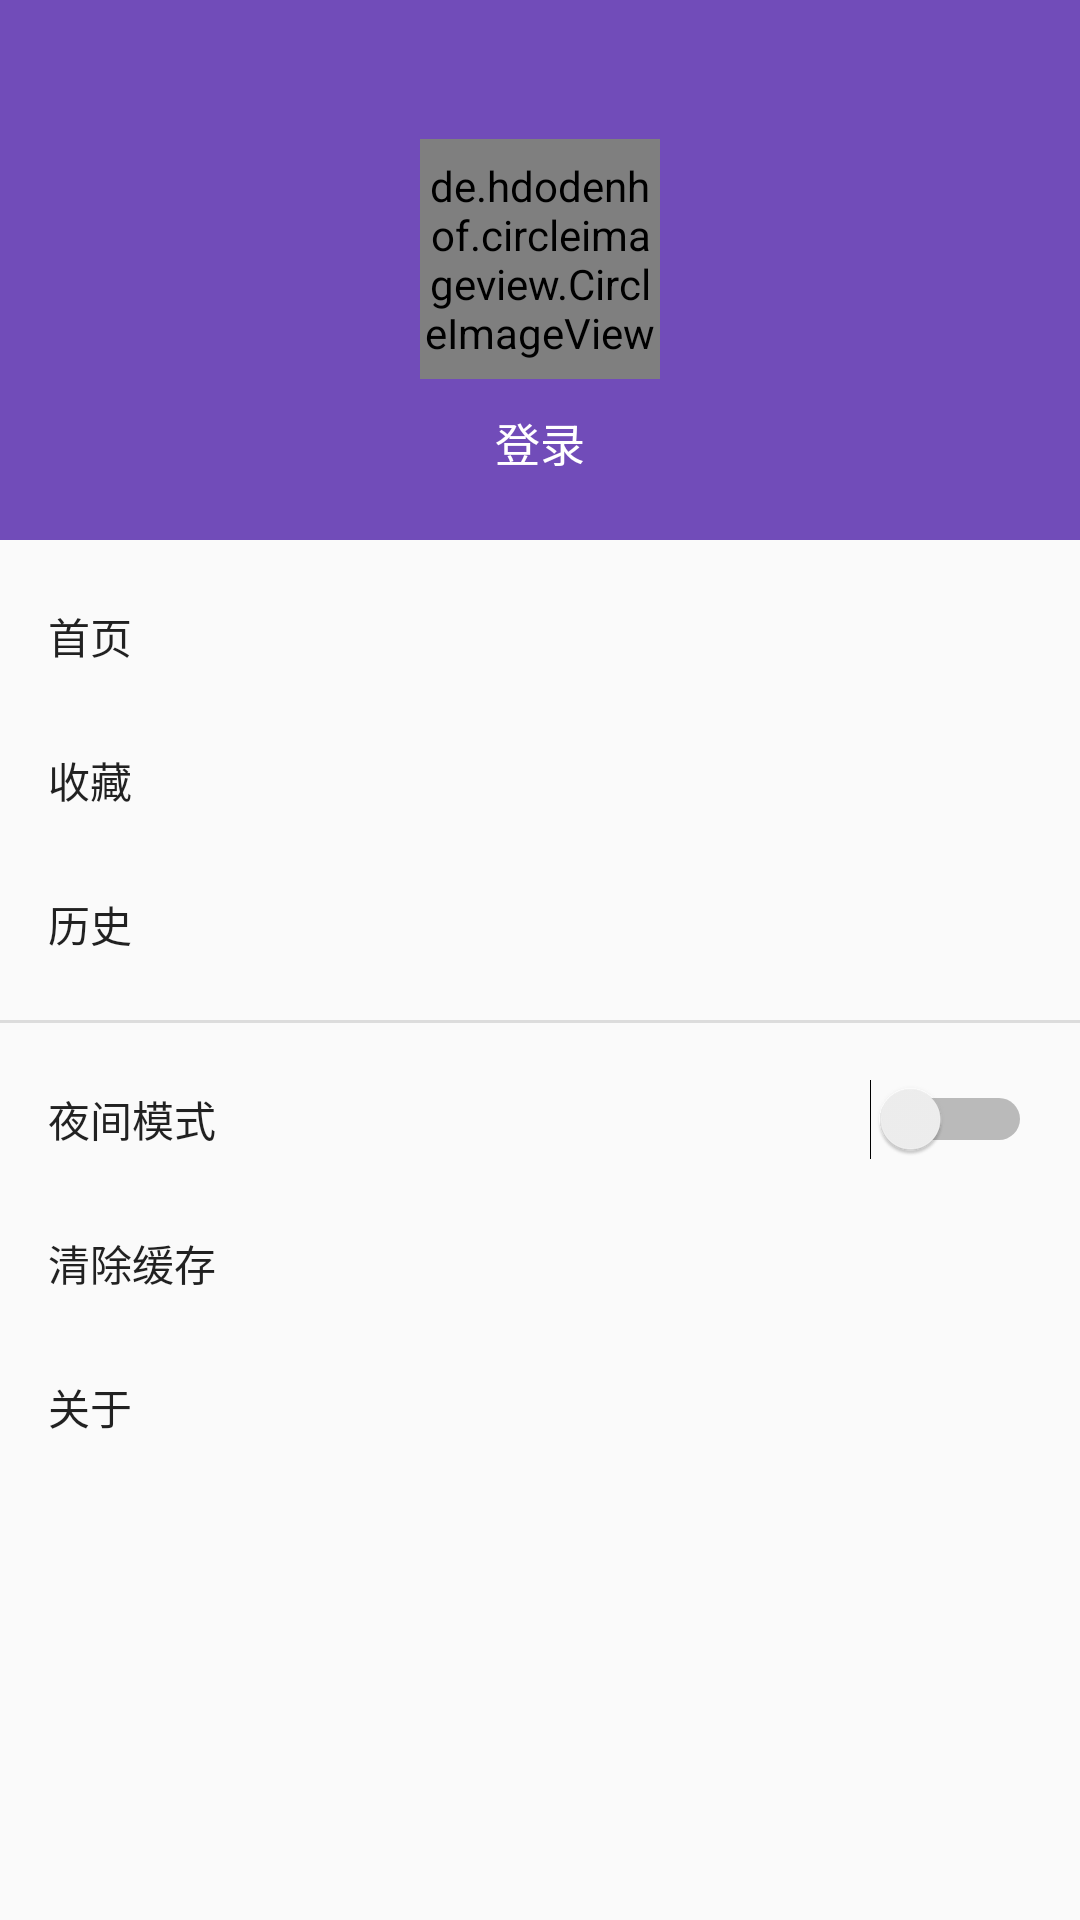

Here is an Android app screen rendered from its layout file. Give the layout XML and the strings, colors and styles it references.
<!-- AndroidManifest.xml: application theme DayTheme -->
<!-- res/layout/main_navigation.xml -->
<?xml version="1.0" encoding="utf-8"?>
<com.google.android.material.navigation.NavigationView
    xmlns:android="http://schemas.android.com/apk/res/android"
    xmlns:app="http://schemas.android.com/apk/res-auto"
    android:id="@+id/main_navigation_view"
    android:layout_width="wrap_content"
    android:layout_height="match_parent"
    android:layout_gravity="start"
    android:fitsSystemWindows="true"
    app:headerLayout="@layout/main_navigation_header"
    app:menu="@menu/main_navigation" />
<!-- res/layout/main_navigation_header.xml (included above) -->
<?xml version="1.0" encoding="utf-8"?>
<RelativeLayout xmlns:android="http://schemas.android.com/apk/res/android"
    android:layout_width="match_parent"
    android:layout_height="180dp"
    android:orientation="vertical"
    android:background="?attr/colorPrimary"
    android:gravity="center_vertical"
    android:theme="@style/ThemeOverlay.AppCompat.Dark">

    <de.hdodenhof.circleimageview.CircleImageView
        android:id="@+id/main_navigation_avatar"
        android:layout_width="80dp"
        android:layout_height="80dp"
        android:layout_centerInParent="true"
        android:layout_marginTop="25dp"
        android:clickable="true"
        android:src="@drawable/default_avatar"/>

    <TextView
        android:id="@+id/main_navigation_username"
        android:layout_width="wrap_content"
        android:layout_height="wrap_content"
        android:layout_centerHorizontal="true"
        android:layout_below="@id/main_navigation_avatar"
        android:text="@string/main_navigation_login"
        android:clickable="true"
        android:textSize="15sp"
        android:paddingTop="10dp"
        android:textColor="#ffffff"
        style="@style/Base.DialogWindowTitle.AppCompat"/>

</RelativeLayout>
<!-- resources referenced by this layout -->
<resources>
  <string name="main_navigation_login">登录</string>
  <style name="DayTheme" parent="AppTheme">
          <item name="colorPrimary">@color/colorPrimary</item>
          <item name="colorPrimaryDark">@color/colorPrimaryDark</item>
          <item name="colorAccent">@color/colorAccent</item>
          <item name="colorTitle">@color/colorTitle</item>
          <item name="colorSubtitle">@color/colorSubtitle</item>
          <item name="colorText">@color/colorText</item>
          <item name="colorTextButton">@color/colorTextButton</item>
          <item name="colorButton">@color/colorButton</item>
          <item name="colorBackground">@color/colorBackground</item>
          <item name="colorTabRipple">@color/colorTabRipple</item>
          <item name="colorTopBackground">@color/colorTopBackground</item>
          <item name="colorTabSelectedText">@color/colorTabSelectedText</item>
          <item name="colorHasRead">@color/colorHasRead</item>
          <item name="android:statusBarColor">@color/colorPrimary</item>
          <item name="searchBoxBackground">@drawable/search_box_background</item>
          <item name="icon">@drawable/icon</item>
          <item name="colorChip">@color/colorChip</item>
      </style>
  <style name="AppTheme" parent="Theme.AppCompat.DayNight.NoActionBar" />
  <color name="colorPrimary">#714CB9</color>
  <color name="colorPrimaryDark">#6337B3</color>
  <color name="colorAccent">#E91E63</color>
  <color name="colorTitle">#000000</color>
  <color name="colorSubtitle">#7C7C7C</color>
  <color name="colorText">#000000</color>
  <color name="colorTextButton">#714CB9</color>
  <color name="colorButton">#D7D7D7</color>
  <color name="colorBackground">#FFFFFF</color>
  <color name="colorTabRipple">#CCCCCC</color>
  <color name="colorTopBackground">#FFFFFF</color>
  <color name="colorTabSelectedText">#714CB9</color>
  <color name="colorHasRead">#EBEBEB</color>
  <!-- drawable search_box_background (drawable) -->
  <?xml version="1.0" encoding="utf-8"?>
  <shape
      xmlns:android="http://schemas.android.com/apk/res/android"
      android:shape="rectangle">
      <corners android:radius="17dp"/>
      <padding android:left="10dp" android:right="10dp" android:top="6dp" android:bottom="6dp"/>
      <solid android:color="?attr/colorTopBackground" />
  </shape>
  <!-- drawable icon: png bitmap (drawable, 21688 bytes) -->
  <color name="colorChip">#E5E5E5</color>
</resources>
